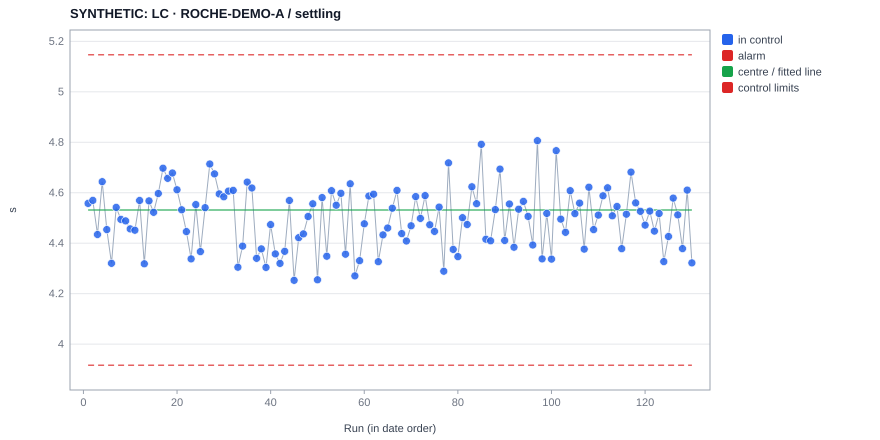

The data file committed next to this chart (first rows):
experiment, date, operator, x, value, plotted, centre, ucl, lcl, s, direction, flags, baseline, chart, type, variant, sop_sha256
SYNTHETIC_ROCHE_A_0001, 2024-01-01 11:00, , 1, 4.558, 4.558, 4.532, 5.147, 3.917, , , , , B-H3b, i, , 055382dc15bd9513fd0422dce56ae998951ec018…
SYNTHETIC_ROCHE_A_0002, 2024-01-05 11:00, , 2, 4.57, 4.57, 4.532, 5.147, 3.917, , , , , B-H3b, i, , 055382dc15bd9513fd0422dce56ae998951ec018…
SYNTHETIC_ROCHE_A_0003, 2024-01-09 11:00, , 3, 4.435, 4.435, 4.532, 5.147, 3.917, , , , , B-H3b, i, , 055382dc15bd9513fd0422dce56ae998951ec018…
SYNTHETIC_ROCHE_A_0004, 2024-01-13 11:00, , 4, 4.644, 4.644, 4.532, 5.147, 3.917, , , , , B-H3b, i, , 055382dc15bd9513fd0422dce56ae998951ec018…
SYNTHETIC_ROCHE_A_0005, 2024-01-17 11:00, , 5, 4.454, 4.454, 4.532, 5.147, 3.917, , , , , B-H3b, i, , 055382dc15bd9513fd0422dce56ae998951ec018…
SYNTHETIC_ROCHE_A_0006, 2024-01-21 11:00, , 6, 4.32, 4.32, 4.532, 5.147, 3.917, , , , , B-H3b, i, , 055382dc15bd9513fd0422dce56ae998951ec018…
SYNTHETIC_ROCHE_A_0007, 2024-01-25 11:00, , 7, 4.542, 4.542, 4.532, 5.147, 3.917, , , , , B-H3b, i, , 055382dc15bd9513fd0422dce56ae998951ec018…
SYNTHETIC_ROCHE_A_0008, 2024-01-29 11:00, , 8, 4.494, 4.494, 4.532, 5.147, 3.917, , , , , B-H3b, i, , 055382dc15bd9513fd0422dce56ae998951ec018…
SYNTHETIC_ROCHE_A_0009, 2024-02-02 11:00, , 9, 4.488, 4.488, 4.532, 5.147, 3.917, , , , , B-H3b, i, , 055382dc15bd9513fd0422dce56ae998951ec018…
SYNTHETIC_ROCHE_A_0010, 2024-02-06 11:00, , 10, 4.457, 4.457, 4.532, 5.147, 3.917, , , , , B-H3b, i, , 055382dc15bd9513fd0422dce56ae998951ec018…
SYNTHETIC_ROCHE_A_0011, 2024-02-10 11:00, , 11, 4.452, 4.452, 4.532, 5.147, 3.917, , , , , B-H3b, i, , 055382dc15bd9513fd0422dce56ae998951ec018…
SYNTHETIC_ROCHE_A_0012, 2024-02-14 11:00, , 12, 4.569, 4.569, 4.532, 5.147, 3.917, , , , , B-H3b, i, , 055382dc15bd9513fd0422dce56ae998951ec018…
SYNTHETIC_ROCHE_A_0013, 2024-02-18 11:00, , 13, 4.318, 4.318, 4.532, 5.147, 3.917, , , , , B-H3b, i, , 055382dc15bd9513fd0422dce56ae998951ec018…
SYNTHETIC_ROCHE_A_0014, 2024-02-22 11:00, , 14, 4.568, 4.568, 4.532, 5.147, 3.917, , , , , B-H3b, i, , 055382dc15bd9513fd0422dce56ae998951ec018…
SYNTHETIC_ROCHE_A_0015, 2024-02-26 11:00, , 15, 4.523, 4.523, 4.532, 5.147, 3.917, , , , , B-H3b, i, , 055382dc15bd9513fd0422dce56ae998951ec018…
SYNTHETIC_ROCHE_A_0016, 2024-03-01 11:00, , 16, 4.597, 4.597, 4.532, 5.147, 3.917, , , , , B-H3b, i, , 055382dc15bd9513fd0422dce56ae998951ec018…
SYNTHETIC_ROCHE_A_0017, 2024-03-05 11:00, , 17, 4.697, 4.697, 4.532, 5.147, 3.917, , , , , B-H3b, i, , 055382dc15bd9513fd0422dce56ae998951ec018…
SYNTHETIC_ROCHE_A_0018, 2024-03-09 11:00, , 18, 4.657, 4.657, 4.532, 5.147, 3.917, , , , , B-H3b, i, , 055382dc15bd9513fd0422dce56ae998951ec018…
SYNTHETIC_ROCHE_A_0019, 2024-03-13 11:00, , 19, 4.678, 4.678, 4.532, 5.147, 3.917, , , , , B-H3b, i, , 055382dc15bd9513fd0422dce56ae998951ec018…
SYNTHETIC_ROCHE_A_0020, 2024-03-17 11:00, , 20, 4.612, 4.612, 4.532, 5.147, 3.917, , , , , B-H3b, i, , 055382dc15bd9513fd0422dce56ae998951ec018…
SYNTHETIC_ROCHE_A_0021, 2024-03-21 11:00, , 21, 4.533, 4.533, 4.532, 5.147, 3.917, , , , , B-H3b, i, , 055382dc15bd9513fd0422dce56ae998951ec018…
SYNTHETIC_ROCHE_A_0022, 2024-03-25 11:00, , 22, 4.446, 4.446, 4.532, 5.147, 3.917, , , , , B-H3b, i, , 055382dc15bd9513fd0422dce56ae998951ec018…
SYNTHETIC_ROCHE_A_0023, 2024-03-29 11:00, , 23, 4.338, 4.338, 4.532, 5.147, 3.917, , , , , B-H3b, i, , 055382dc15bd9513fd0422dce56ae998951ec018…
SYNTHETIC_ROCHE_A_0024, 2024-04-02 12:00, , 24, 4.553, 4.553, 4.532, 5.147, 3.917, , , , , B-H3b, i, , 055382dc15bd9513fd0422dce56ae998951ec018…
SYNTHETIC_ROCHE_A_0025, 2024-04-06 12:00, , 25, 4.367, 4.367, 4.532, 5.147, 3.917, , , , , B-H3b, i, , 055382dc15bd9513fd0422dce56ae998951ec018…
SYNTHETIC_ROCHE_A_0026, 2024-04-10 12:00, , 26, 4.541, 4.541, 4.532, 5.147, 3.917, , , , , B-H3b, i, , 055382dc15bd9513fd0422dce56ae998951ec018…
SYNTHETIC_ROCHE_A_0027, 2024-04-14 12:00, , 27, 4.714, 4.714, 4.532, 5.147, 3.917, , , , , B-H3b, i, , 055382dc15bd9513fd0422dce56ae998951ec018…
SYNTHETIC_ROCHE_A_0028, 2024-04-18 12:00, , 28, 4.675, 4.675, 4.532, 5.147, 3.917, , , , , B-H3b, i, , 055382dc15bd9513fd0422dce56ae998951ec018…
SYNTHETIC_ROCHE_A_0029, 2024-04-22 12:00, , 29, 4.595, 4.595, 4.532, 5.147, 3.917, , , , , B-H3b, i, , 055382dc15bd9513fd0422dce56ae998951ec018…
SYNTHETIC_ROCHE_A_0030, 2024-04-26 12:00, , 30, 4.584, 4.584, 4.532, 5.147, 3.917, , , , , B-H3b, i, , 055382dc15bd9513fd0422dce56ae998951ec018…
SYNTHETIC_ROCHE_A_0031, 2024-04-30 12:00, , 31, 4.607, 4.607, 4.532, 5.147, 3.917, , , , , B-H3b, i, , 055382dc15bd9513fd0422dce56ae998951ec018…
SYNTHETIC_ROCHE_A_0032, 2024-05-04 12:00, , 32, 4.609, 4.609, 4.532, 5.147, 3.917, , , , , B-H3b, i, , 055382dc15bd9513fd0422dce56ae998951ec018…
SYNTHETIC_ROCHE_A_0033, 2024-05-08 12:00, , 33, 4.305, 4.305, 4.532, 5.147, 3.917, , , , , B-H3b, i, , 055382dc15bd9513fd0422dce56ae998951ec018…
SYNTHETIC_ROCHE_A_0034, 2024-05-12 12:00, , 34, 4.389, 4.389, 4.532, 5.147, 3.917, , , , , B-H3b, i, , 055382dc15bd9513fd0422dce56ae998951ec018…
SYNTHETIC_ROCHE_A_0035, 2024-05-16 12:00, , 35, 4.642, 4.642, 4.532, 5.147, 3.917, , , , , B-H3b, i, , 055382dc15bd9513fd0422dce56ae998951ec018…
SYNTHETIC_ROCHE_A_0036, 2024-05-20 12:00, , 36, 4.619, 4.619, 4.532, 5.147, 3.917, , , , , B-H3b, i, , 055382dc15bd9513fd0422dce56ae998951ec018…
SYNTHETIC_ROCHE_A_0037, 2024-05-24 12:00, , 37, 4.34, 4.34, 4.532, 5.147, 3.917, , , , , B-H3b, i, , 055382dc15bd9513fd0422dce56ae998951ec018…
SYNTHETIC_ROCHE_A_0038, 2024-05-28 12:00, , 38, 4.377, 4.377, 4.532, 5.147, 3.917, , , , , B-H3b, i, , 055382dc15bd9513fd0422dce56ae998951ec018…
SYNTHETIC_ROCHE_A_0039, 2024-06-01 12:00, , 39, 4.304, 4.304, 4.532, 5.147, 3.917, , , , , B-H3b, i, , 055382dc15bd9513fd0422dce56ae998951ec018…
SYNTHETIC_ROCHE_A_0040, 2024-06-05 12:00, , 40, 4.474, 4.474, 4.532, 5.147, 3.917, , , , , B-H3b, i, , 055382dc15bd9513fd0422dce56ae998951ec018…
SYNTHETIC_ROCHE_A_0041, 2024-06-09 12:00, , 41, 4.357, 4.357, 4.532, 5.147, 3.917, , , , , B-H3b, i, , 055382dc15bd9513fd0422dce56ae998951ec018…
SYNTHETIC_ROCHE_A_0042, 2024-06-13 12:00, , 42, 4.32, 4.32, 4.532, 5.147, 3.917, , , , , B-H3b, i, , 055382dc15bd9513fd0422dce56ae998951ec018…
SYNTHETIC_ROCHE_A_0043, 2024-06-17 12:00, , 43, 4.368, 4.368, 4.532, 5.147, 3.917, , , , , B-H3b, i, , 055382dc15bd9513fd0422dce56ae998951ec018…
SYNTHETIC_ROCHE_A_0044, 2024-06-21 12:00, , 44, 4.569, 4.569, 4.532, 5.147, 3.917, , , , , B-H3b, i, , 055382dc15bd9513fd0422dce56ae998951ec018…
SYNTHETIC_ROCHE_A_0045, 2024-06-25 12:00, , 45, 4.253, 4.253, 4.532, 5.147, 3.917, , , , , B-H3b, i, , 055382dc15bd9513fd0422dce56ae998951ec018…
SYNTHETIC_ROCHE_A_0046, 2024-06-29 12:00, , 46, 4.422, 4.422, 4.532, 5.147, 3.917, , , , , B-H3b, i, , 055382dc15bd9513fd0422dce56ae998951ec018…
SYNTHETIC_ROCHE_A_0047, 2024-07-03 12:00, , 47, 4.437, 4.437, 4.532, 5.147, 3.917, , , , , B-H3b, i, , 055382dc15bd9513fd0422dce56ae998951ec018…
SYNTHETIC_ROCHE_A_0048, 2024-07-07 12:00, , 48, 4.506, 4.506, 4.532, 5.147, 3.917, , , , , B-H3b, i, , 055382dc15bd9513fd0422dce56ae998951ec018…
SYNTHETIC_ROCHE_A_0049, 2024-07-11 12:00, , 49, 4.556, 4.556, 4.532, 5.147, 3.917, , , , , B-H3b, i, , 055382dc15bd9513fd0422dce56ae998951ec018…
SYNTHETIC_ROCHE_A_0050, 2024-07-15 12:00, , 50, 4.255, 4.255, 4.532, 5.147, 3.917, , , , , B-H3b, i, , 055382dc15bd9513fd0422dce56ae998951ec018…
SYNTHETIC_ROCHE_A_0051, 2024-07-19 12:00, , 51, 4.581, 4.581, 4.532, 5.147, 3.917, , , , , B-H3b, i, , 055382dc15bd9513fd0422dce56ae998951ec018…
SYNTHETIC_ROCHE_A_0052, 2024-07-23 12:00, , 52, 4.349, 4.349, 4.532, 5.147, 3.917, , , , , B-H3b, i, , 055382dc15bd9513fd0422dce56ae998951ec018…
SYNTHETIC_ROCHE_A_0053, 2024-07-27 12:00, , 53, 4.608, 4.608, 4.532, 5.147, 3.917, , , , , B-H3b, i, , 055382dc15bd9513fd0422dce56ae998951ec018…
SYNTHETIC_ROCHE_A_0054, 2024-07-31 12:00, , 54, 4.551, 4.551, 4.532, 5.147, 3.917, , , , , B-H3b, i, , 055382dc15bd9513fd0422dce56ae998951ec018…
SYNTHETIC_ROCHE_A_0055, 2024-08-04 12:00, , 55, 4.598, 4.598, 4.532, 5.147, 3.917, , , , , B-H3b, i, , 055382dc15bd9513fd0422dce56ae998951ec018…
SYNTHETIC_ROCHE_A_0056, 2024-08-08 12:00, , 56, 4.356, 4.356, 4.532, 5.147, 3.917, , , , , B-H3b, i, , 055382dc15bd9513fd0422dce56ae998951ec018…
SYNTHETIC_ROCHE_A_0057, 2024-08-12 12:00, , 57, 4.635, 4.635, 4.532, 5.147, 3.917, , , , , B-H3b, i, , 055382dc15bd9513fd0422dce56ae998951ec018…
SYNTHETIC_ROCHE_A_0058, 2024-08-16 12:00, , 58, 4.271, 4.271, 4.532, 5.147, 3.917, , , , , B-H3b, i, , 055382dc15bd9513fd0422dce56ae998951ec018…
SYNTHETIC_ROCHE_A_0059, 2024-08-20 12:00, , 59, 4.331, 4.331, 4.532, 5.147, 3.917, , , , , B-H3b, i, , 055382dc15bd9513fd0422dce56ae998951ec018…
SYNTHETIC_ROCHE_A_0060, 2024-08-24 12:00, , 60, 4.477, 4.477, 4.532, 5.147, 3.917, , , , , B-H3b, i, , 055382dc15bd9513fd0422dce56ae998951ec018…
... 70 more rows
